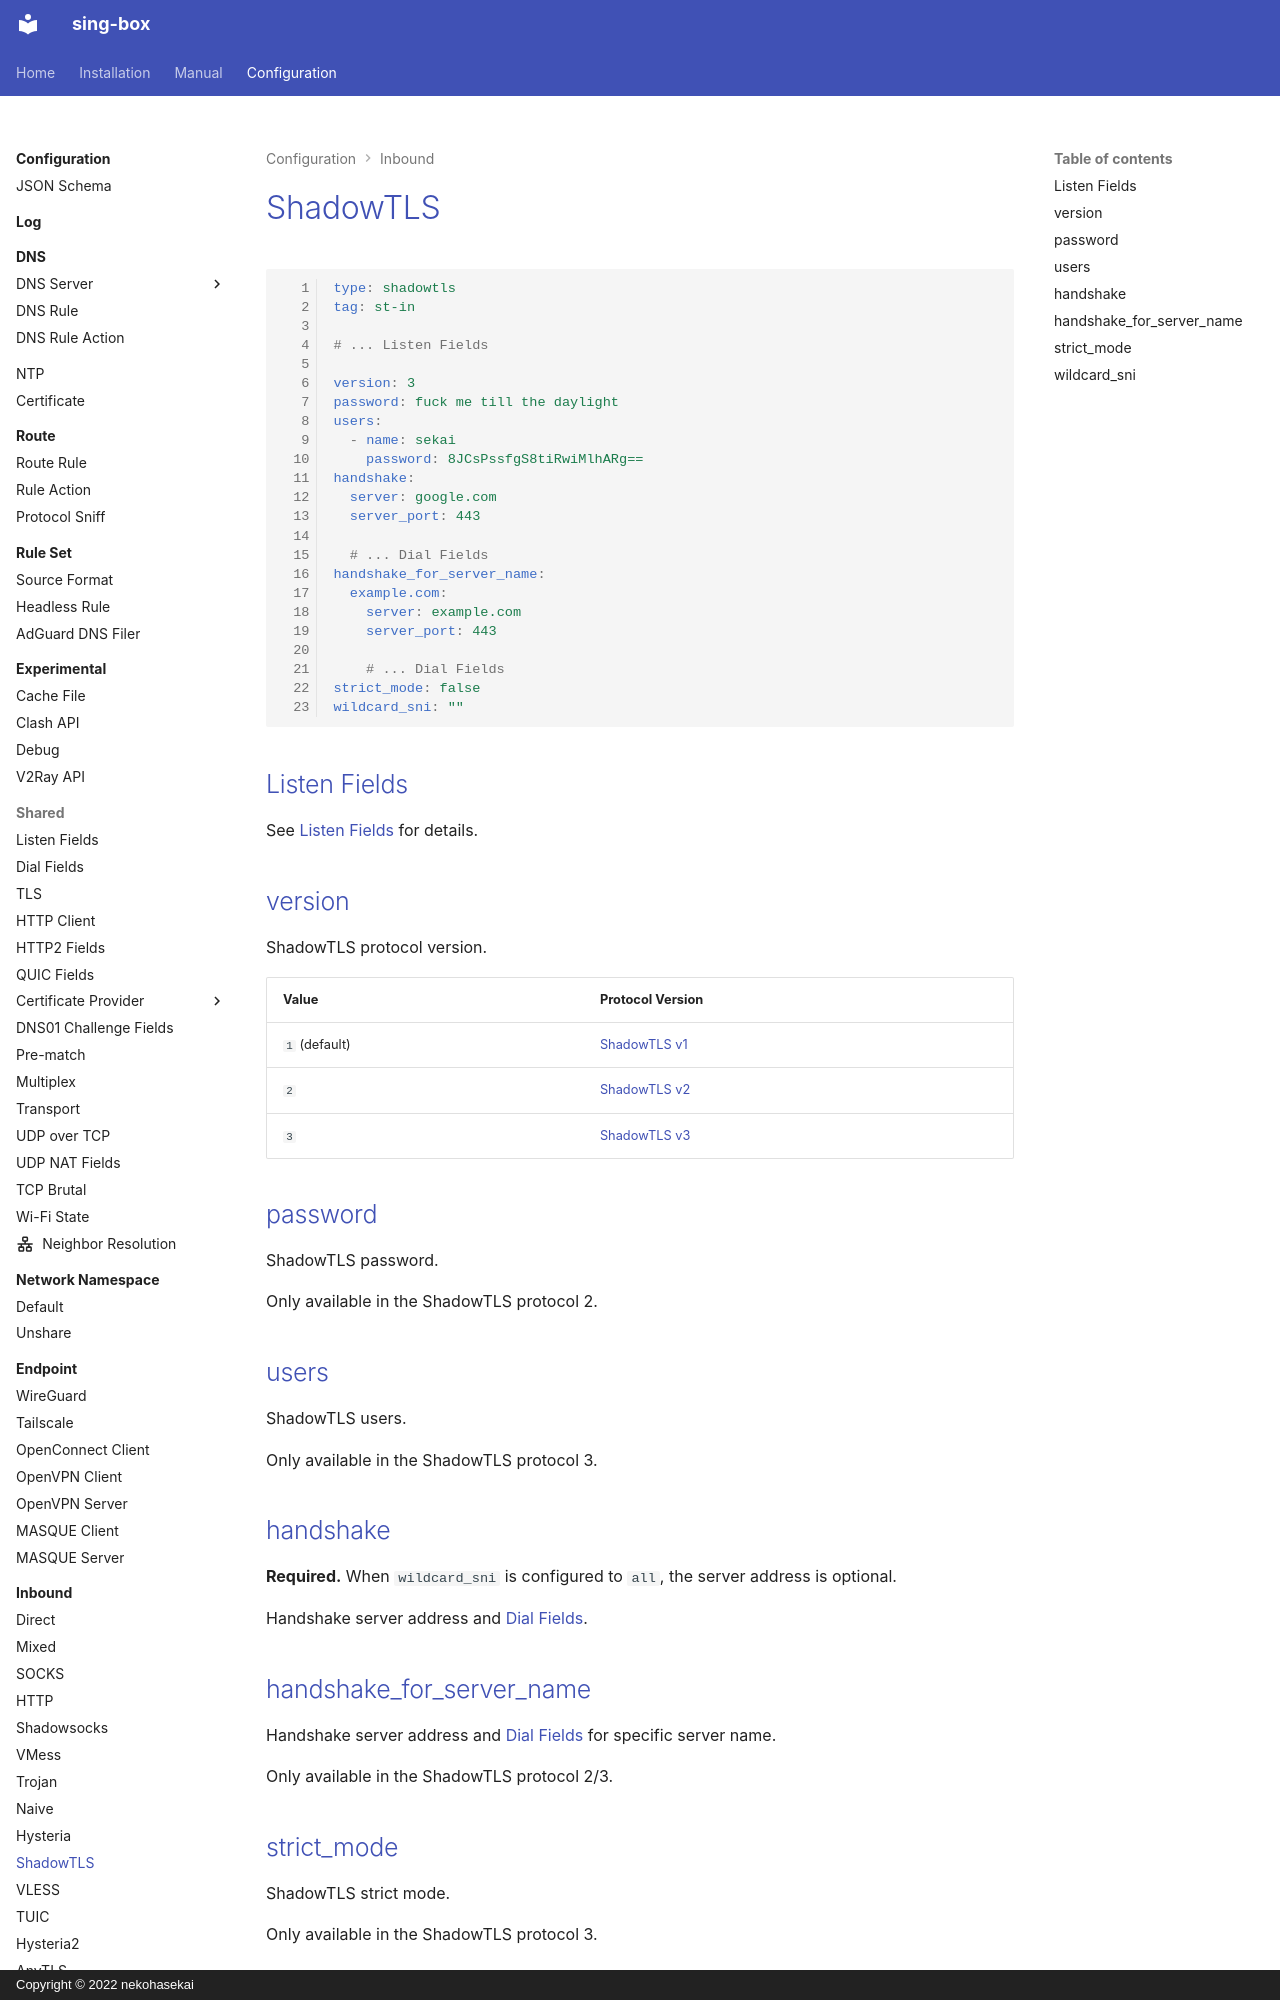

repository: Acheirial/sing-box · page: configuration/inbound/shadowtls/index.html · generator: mkdocs · copyright: Copyright © 2022 nekohasekai

# ShadowTLS

```{.yaml linenums="1"}
type: shadowtls
tag: st-in

# ... Listen Fields

version: 3
password: fuck me till the daylight
users:
  - name: sekai
    password: 8JCsPssfgS8tiRwiMlhARg==
handshake:
  server: google.com
  server_port: 443

  # ... Dial Fields
handshake_for_server_name:
  example.com:
    server: example.com
    server_port: 443

    # ... Dial Fields
strict_mode: false
wildcard_sni: ""
```

## Listen Fields

See [Listen Fields](/configuration/shared/listen/) for details.

## version

ShadowTLS protocol version.

| Value         | Protocol Version                                                                        |
|---------------|-----------------------------------------------------------------------------------------|
| `1` (default) | [ShadowTLS v1](https://github.com/ihciah/shadow-tls/blob/master/docs/protocol-en.md#v1) |
| `2`           | [ShadowTLS v2](https://github.com/ihciah/shadow-tls/blob/master/docs/protocol-en.md#v2) |
| `3`           | [ShadowTLS v3](https://github.com/ihciah/shadow-tls/blob/master/docs/protocol-v3-en.md) |

## password

ShadowTLS password.

Only available in the ShadowTLS protocol 2.

## users

ShadowTLS users.

Only available in the ShadowTLS protocol 3.
